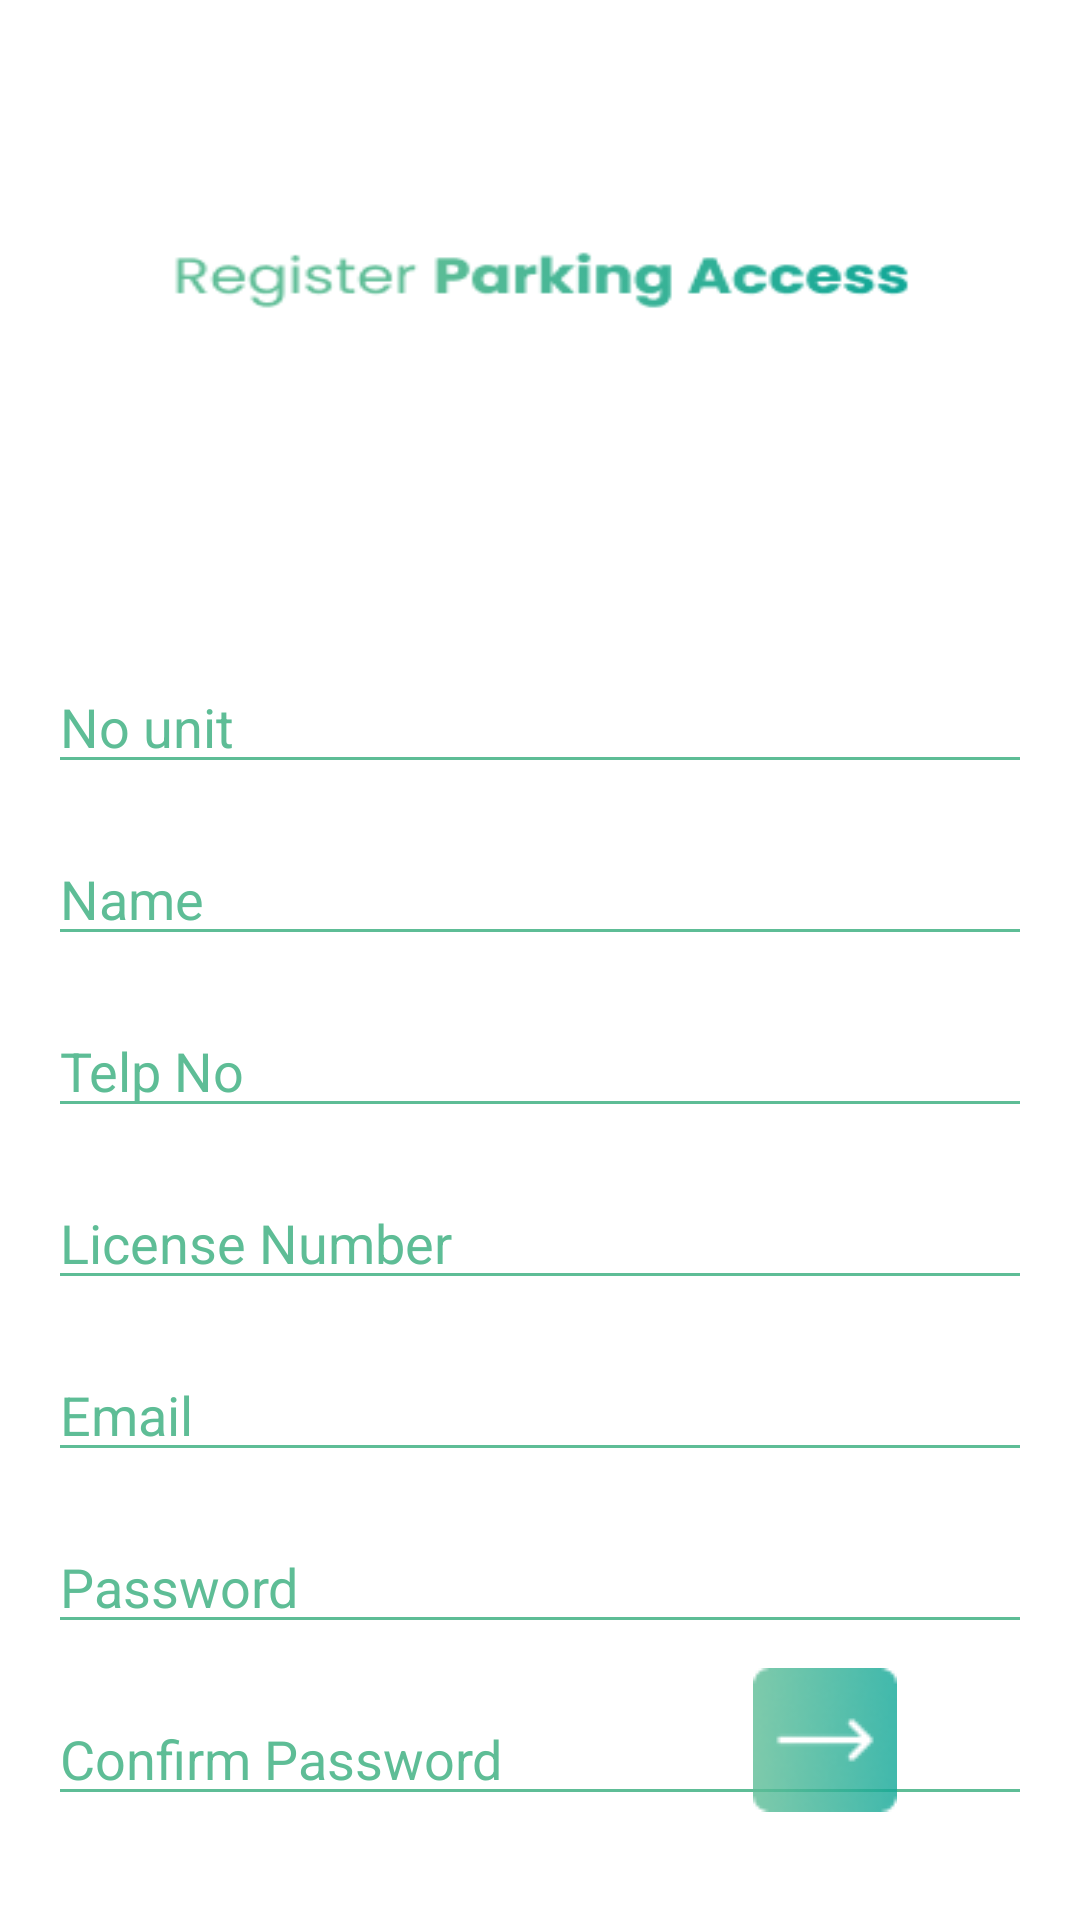

The Android layout XML behind this screen, and the referenced resources:
<!-- AndroidManifest.xml: application theme Theme.Madine -->
<!-- res/layout/activity_register.xml -->
<?xml version="1.0" encoding="utf-8"?>
<androidx.constraintlayout.widget.ConstraintLayout xmlns:android="http://schemas.android.com/apk/res/android"
    xmlns:app="http://schemas.android.com/apk/res-auto"
    xmlns:tools="http://schemas.android.com/tools"
    android:layout_width="match_parent"
    android:layout_height="match_parent"
    android:background="@drawable/register"
    tools:context=".RegisterActivity">

    <EditText
        android:id="@+id/editTextNoUnit"
        style="@style/EditTextHintColor"
        android:layout_width="0dp"
        android:layout_height="wrap_content"
        android:layout_marginStart="16dp"
        android:layout_marginTop="220dp"
        android:layout_marginEnd="16dp"
        android:backgroundTint="#5EBD96"
        android:hint="No unit"
        android:imeOptions="actionNext"
        android:inputType="number"
        app:layout_constraintEnd_toEndOf="parent"
        app:layout_constraintHorizontal_bias="0.0"
        app:layout_constraintStart_toStartOf="parent"
        app:layout_constraintTop_toTopOf="parent" />

    <EditText
        android:id="@+id/editTextName"
        android:layout_width="0dp"
        android:layout_height="wrap_content"
        android:layout_marginStart="16dp"
        android:layout_marginTop="16dp"
        android:layout_marginEnd="16dp"
        android:backgroundTint="#5EBD96"
        style="@style/EditTextHintColor"
        android:hint="Name"
        android:imeOptions="actionNext"
        android:inputType="text"
        app:layout_constraintEnd_toEndOf="parent"
        app:layout_constraintStart_toStartOf="parent"
        app:layout_constraintTop_toBottomOf="@id/editTextNoUnit" />

    <EditText
        android:id="@+id/editTextTelpNo"
        android:layout_width="0dp"
        android:layout_height="wrap_content"
        android:layout_marginStart="16dp"
        android:layout_marginTop="16dp"
        android:layout_marginEnd="16dp"
        android:backgroundTint="#5EBD96"
        style="@style/EditTextHintColor"
        android:hint="Telp No"
        android:imeOptions="actionNext"
        android:inputType="phone"
        app:layout_constraintEnd_toEndOf="parent"
        app:layout_constraintStart_toStartOf="parent"
        app:layout_constraintTop_toBottomOf="@id/editTextName" />

    <EditText
        android:id="@+id/editTextLicenseNumber"
        android:layout_width="0dp"
        android:layout_height="wrap_content"
        android:layout_marginStart="16dp"
        android:layout_marginTop="16dp"
        android:layout_marginEnd="16dp"
        android:backgroundTint="#5EBD96"
        style="@style/EditTextHintColor"
        android:hint="License Number"
        android:imeOptions="actionNext"
        android:inputType="textCapCharacters"
        android:textAllCaps="true"
        app:layout_constraintEnd_toEndOf="parent"
        app:layout_constraintStart_toStartOf="parent"
        app:layout_constraintTop_toBottomOf="@id/editTextTelpNo" />

    <EditText
        android:id="@+id/editTextEmail"
        android:layout_width="0dp"
        android:layout_height="wrap_content"
        android:layout_marginStart="16dp"
        android:layout_marginTop="16dp"
        android:layout_marginEnd="16dp"
        android:backgroundTint="#5EBD96"
        style="@style/EditTextHintColor"
        android:hint="Email"
        android:imeOptions="actionNext"
        android:inputType="text"
        app:layout_constraintEnd_toEndOf="parent"
        app:layout_constraintStart_toStartOf="parent"
        app:layout_constraintTop_toBottomOf="@id/editTextLicenseNumber" />

    <EditText
        android:id="@+id/editTextPassword"
        android:layout_width="0dp"
        android:layout_height="wrap_content"
        android:layout_marginStart="16dp"
        android:layout_marginTop="16dp"
        android:layout_marginEnd="16dp"
        android:backgroundTint="#5EBD96"
        style="@style/EditTextHintColor"
        android:hint="Password"
        android:inputType="textPassword"
        android:imeOptions="actionNext"
        app:layout_constraintEnd_toEndOf="parent"
        app:layout_constraintStart_toStartOf="parent"
        app:layout_constraintTop_toBottomOf="@id/editTextEmail" />

    <EditText
        android:id="@+id/editTextConfirmPassword"
        android:layout_width="0dp"
        android:layout_height="wrap_content"
        android:layout_marginStart="16dp"
        android:layout_marginTop="16dp"
        android:layout_marginEnd="16dp"
        android:backgroundTint="#5EBD96"
        style="@style/EditTextHintColor"
        android:hint="Confirm Password"
        android:inputType="textPassword"
        app:layout_constraintEnd_toEndOf="parent"
        app:layout_constraintStart_toStartOf="parent"
        app:layout_constraintTop_toBottomOf="@id/editTextPassword" />


    <ImageButton
        android:id="@+id/buttonRegister"
        android:layout_width="wrap_content"
        android:layout_height="wrap_content"
        android:layout_marginBottom="36dp"
        android:background="@null"
        android:src="@drawable/group_9"
        app:layout_constraintBottom_toBottomOf="parent"
        app:layout_constraintEnd_toEndOf="parent"
        app:layout_constraintHorizontal_bias="0.804"
        app:layout_constraintStart_toStartOf="parent" />

</androidx.constraintlayout.widget.ConstraintLayout>
<!-- resources referenced by this layout -->
<resources>
  <!-- drawable group_9: png bitmap (drawable, 3012 bytes) -->
  <!-- drawable register: png bitmap (drawable, 9287 bytes) -->
  <style name="EditTextHintColor" parent="Widget.AppCompat.EditText">
      <item name="android:textColorHint">#5EBD96</item>
  </style>
  <style name="Theme.Madine" parent="Base.Theme.Madine" />
  <style name="Base.Theme.Madine" parent="Theme.Material3.DayNight.NoActionBar">
          
          <item name="android:windowFullscreen">true</item>
      </style>
</resources>
